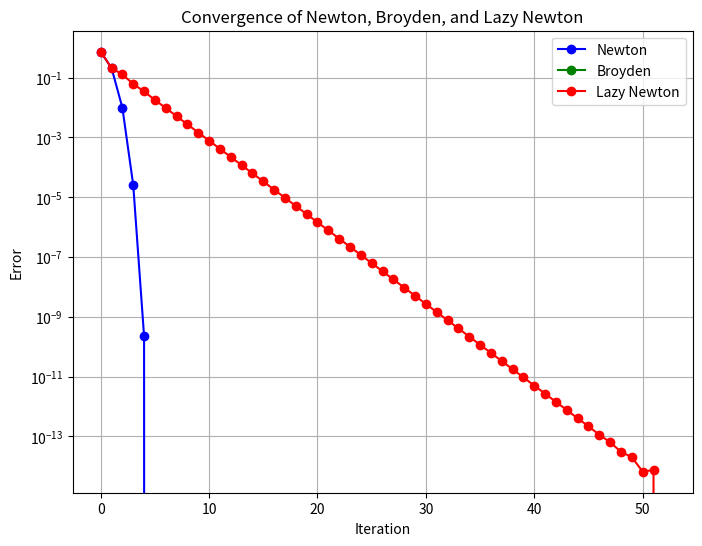

This chart was generated by the following Python code:
import numpy as np
import matplotlib.pyplot as plt
from scipy.linalg import lu_factor, lu_solve

def driver():
    # Define the system F(x) = 0
    def F(x):
        return np.array([x[0]**2 + x[1]**2 - 4, np.exp(x[0]) + x[1] - 1])
    
    # Define the Jacobian matrix
    def JF(x):
        return np.array([[2*x[0], 2*x[1]], [np.exp(x[0]), 1]], dtype=float)
    
    # Apply Newton's Method
    x0 = np.array([1.0, -1.0])
    tol, nmax = 1e-14, 100
    rN, rnN, nfN, nJN = newton_method_nd(F, JF, x0, tol, nmax, True)
    print("Newton's Method Solution:", rN)
    
    # Apply Lazy Newton (Chord Iteration)
    nmax = 1000
    rLN, rnLN, nfLN, nJLN = lazy_newton_method_nd(F, JF, x0, tol, nmax, True)
    
    # Apply Broyden's Method
    B0 = JF(x0)
    rB, rnB, nfB = broyden_method_nd(F, B0, x0, tol, nmax, 'fwd', True)
    
    # Plot Convergence
    plot_convergence(rnN, rN, rnB, rB, rnLN, rLN)

def plot_convergence(rnN, rN, rnB, rB, rnLN, rLN):
    plt.figure(figsize=(8,6))
    
    # Compute errors
    errN = np.linalg.norm(rnN - rN, axis=1)
    errB = np.linalg.norm(rnB - rB, axis=1)
    errLN = np.linalg.norm(rnLN - rLN, axis=1)
    
    plt.semilogy(errN, 'b-o', label='Newton')
    plt.semilogy(errB, 'g-o', label='Broyden')
    plt.semilogy(errLN, 'r-o', label='Lazy Newton')
    plt.xlabel('Iteration')
    plt.ylabel('Error')
    plt.title('Convergence of Newton, Broyden, and Lazy Newton')
    plt.legend()
    plt.grid(True)
    plt.show()

def newton_method_nd(f, Jf, x0, tol, nmax, verb=False):
    x = x0.copy()
    iterates = [x]
    for n in range(nmax):
        Jx = Jf(x)
        Fx = f(x)
        step = -np.linalg.solve(Jx, Fx)
        x_new = x + step
        iterates.append(x_new)
        
        if np.linalg.norm(step) < tol or np.linalg.norm(Fx) < tol:
            return x_new, np.array(iterates), n+1, n+1
        x = x_new
    
    print("Newton did not converge after", nmax, "iterations.")
    return x, np.array(iterates), nmax, nmax

def lazy_newton_method_nd(f, Jf, x0, tol, nmax, verb=False):
    x = x0.copy()
    Jx = Jf(x)
    lu, piv = lu_factor(Jx)
    iterates = [x]
    for n in range(nmax):
        Fx = f(x)
        step = -lu_solve((lu, piv), Fx)
        x_new = x + step
        iterates.append(x_new)
        
        if np.linalg.norm(step) < tol or np.linalg.norm(Fx) < tol:
            return x_new, np.array(iterates), n+1, 1
        x = x_new
    
    print("Lazy Newton did not converge after", nmax, "iterations.")
    return x, np.array(iterates), nmax, 1

def broyden_method_nd(f, B0, x0, tol, nmax, Bmat='Id', verb=False):
    x = x0.copy()
    B = np.linalg.inv(B0) if Bmat == 'inv' else B0.copy()
    iterates = [x]
    for n in range(nmax):
        Fx = f(x)
        step = -B @ Fx
        x_new = x + step
        iterates.append(x_new)
        
        dF = f(x_new) - Fx
        if np.linalg.norm(dF) > tol:
            u = step - B @ dF
            B += np.outer(u, step) / np.dot(step, dF)
        
        if np.linalg.norm(step) < tol or np.linalg.norm(Fx) < tol:
            return x_new, np.array(iterates), n+1
        x = x_new
    
    print("Broyden did not converge after", nmax, "iterations.")
    return x, np.array(iterates), nmax

driver()
